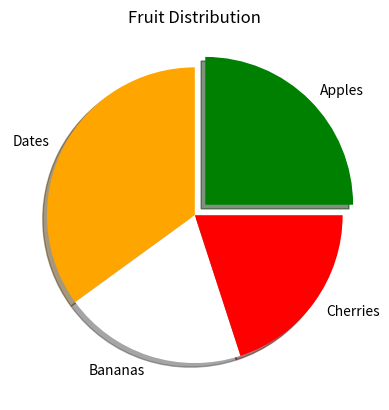

This chart was generated by the following Python code:
import matplotlib.pyplot as plt

labels = {'Apples','Bananas','Cherries','Dates'}
sizes = [25,35,20,20]
colors = ['Green','Orange','White','Red']
explode = (0.1,0,0,0)

plt.pie(sizes,labels=labels,colors=colors,explode=explode,shadow=True)
plt.title("Fruit Distribution")
plt 